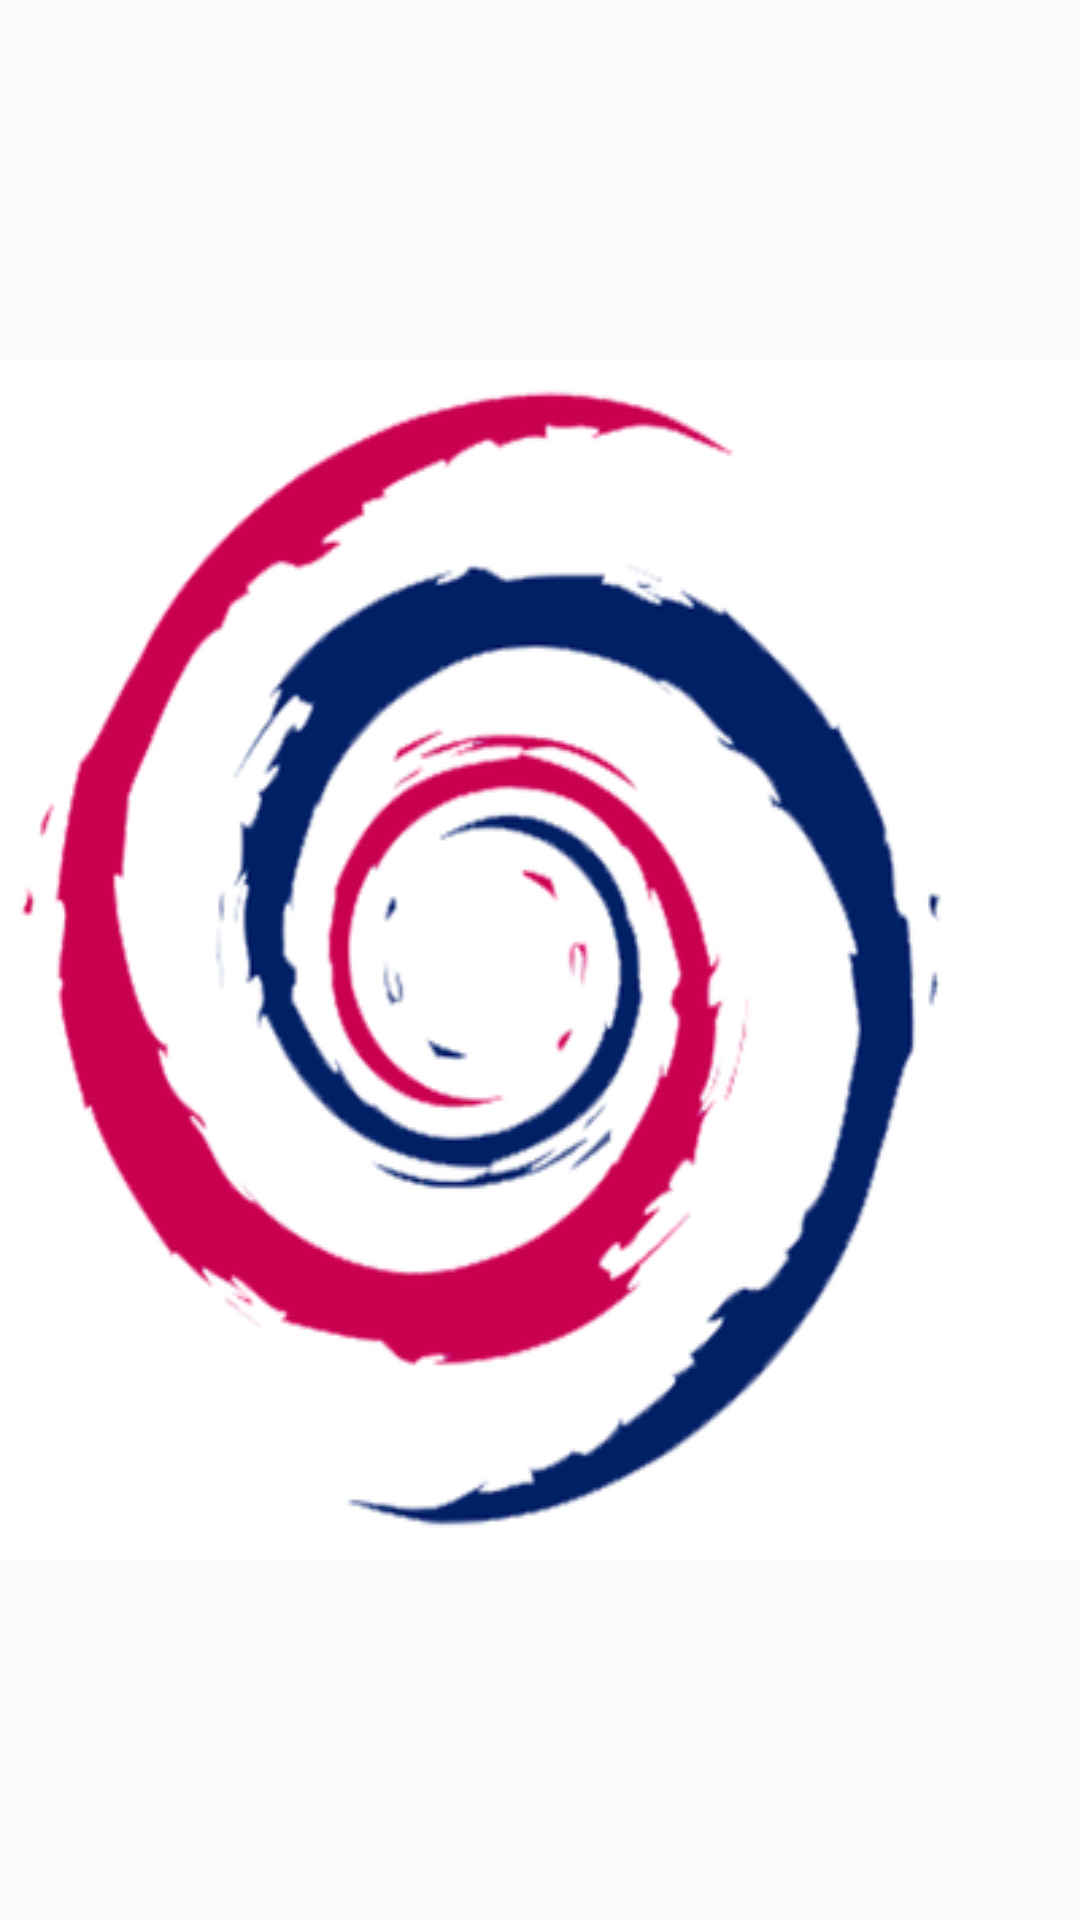

Reconstruct the res/layout file that produces this screen, plus the resources it refers to.
<!-- AndroidManifest.xml: application theme AppTheme -->
<!-- res/layout/activity_splash_screen.xml -->
<?xml version="1.0" encoding="utf-8"?>
<RelativeLayout xmlns:android="http://schemas.android.com/apk/res/android"
    xmlns:app="http://schemas.android.com/apk/res-auto"
    xmlns:tools="http://schemas.android.com/tools"
    android:layout_width="match_parent"
    android:layout_height="match_parent"
    android:gravity="center"
    tools:context=".activities.SplashScreen">

    <ImageView
        android:layout_width="match_parent"
        android:layout_height="wrap_content"
        android:background="@drawable/logo" />
</RelativeLayout>
<!-- resources referenced by this layout -->
<resources>
  <!-- drawable logo: png bitmap (drawable, 72001 bytes) -->
  <style name="AppTheme" parent="Theme.AppCompat.Light.DarkActionBar">
          
          <item name="colorPrimary">@color/colorPrimary</item>
          <item name="colorPrimaryDark">@color/colorPrimaryDark</item>
          <item name="colorAccent">@color/color_name</item>
  
  
      </style>
  <color name="colorPrimary">#4D92DD</color>
  <color name="colorPrimaryDark">#134FE6</color>
  <color name="color_name">#D81B60</color>
</resources>
